Run: headless pygame with SDL's dummy video driver; simulated clock (each Clock.tick advances the game by its frame time, no real sleeping); random seed 0; keys injected as events and as key.get_pressed() state; no mouse input.
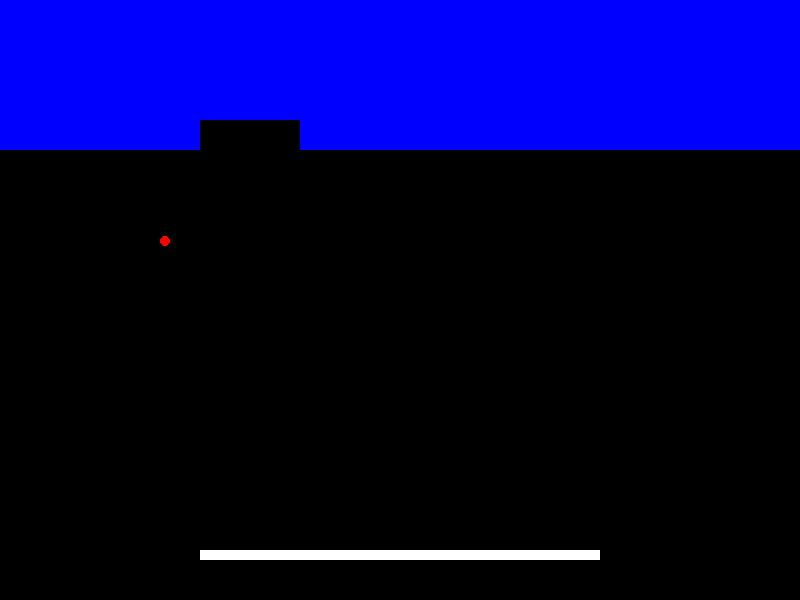
Frame 1 of 2 · flips 1–60 · no input
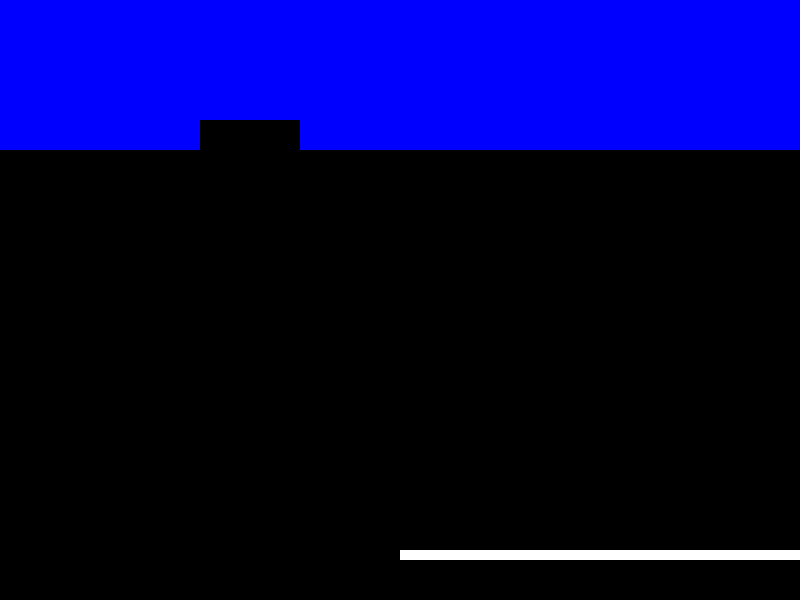
Frame 2 of 2 · flips 61–180 · tapped SPACE, RETURN · held RIGHT (→), D (game ended)

The pygame program that drew these frames:

import pygame
import random

# 게임 초기화
pygame.init()

# 화면 설정
WIDTH, HEIGHT = 800, 600
screen = pygame.display.set_mode((WIDTH, HEIGHT))
pygame.display.set_caption("블록 깨기 게임")

# 색상 정의
WHITE = (255, 255, 255)
RED = (255, 0, 0)
BLUE = (0, 0, 255)
GREEN = (0, 255, 0)
BLACK = (0, 0, 0)

# 패들 설정
paddle_width = 400
paddle_height = 10
paddle_x = (WIDTH - paddle_width) // 2
paddle_y = HEIGHT - 50
paddle_speed = 10

# 공 설정
ball_size = 10
ball_x = WIDTH // 2
ball_y = HEIGHT // 2
ball_speed_x = 4 * random.choice((1, -1))
ball_speed_y = -4

# 블록 설정
block_rows = 5
block_cols = 8
block_width = WIDTH // block_cols
block_height = 30
blocks = []
for row in range(block_rows):
    for col in range(block_cols):
        blocks.append(pygame.Rect(col * block_width, row * block_height, block_width, block_height))

# 게임 루프
running = True
clock = pygame.time.Clock()
while running:
    screen.fill(BLACK)
    
    # 이벤트 처리
    for event in pygame.event.get():
        if event.type == pygame.QUIT:
            running = False
    
    # 키 입력 처리
    keys = pygame.key.get_pressed()
    if keys[pygame.K_LEFT] and paddle_x > 0:
        paddle_x -= paddle_speed
    if keys[pygame.K_RIGHT] and paddle_x < WIDTH - paddle_width:
        paddle_x += paddle_speed
    
    # 공 이동
    ball_x += ball_speed_x
    ball_y += ball_speed_y
    
    # 벽과 충돌
    if ball_x <= 0 or ball_x >= WIDTH - ball_size:
        ball_speed_x *= -1
    if ball_y <= 0:
        ball_speed_y *= -1
    
    # 패들과 충돌
    paddle_rect = pygame.Rect(paddle_x, paddle_y, paddle_width, paddle_height)
    if paddle_rect.colliderect((ball_x, ball_y, ball_size, ball_size)):
        ball_speed_y *= -1
    
    # 블록과 충돌
    ball_rect = pygame.Rect(ball_x, ball_y, ball_size, ball_size)
    for block in blocks[:]:
        if block.colliderect(ball_rect):
            blocks.remove(block)
            ball_speed_y *= -1
            break
    
    # 게임 오버 조건
    if ball_y > HEIGHT:
        running = False
    
    # 화면 그리기
    pygame.draw.rect(screen, WHITE, paddle_rect)
    pygame.draw.ellipse(screen, RED, ball_rect)
    for block in blocks:
        pygame.draw.rect(screen, BLUE, block)
    
    pygame.display.flip()
    clock.tick(60)

pygame.quit()
